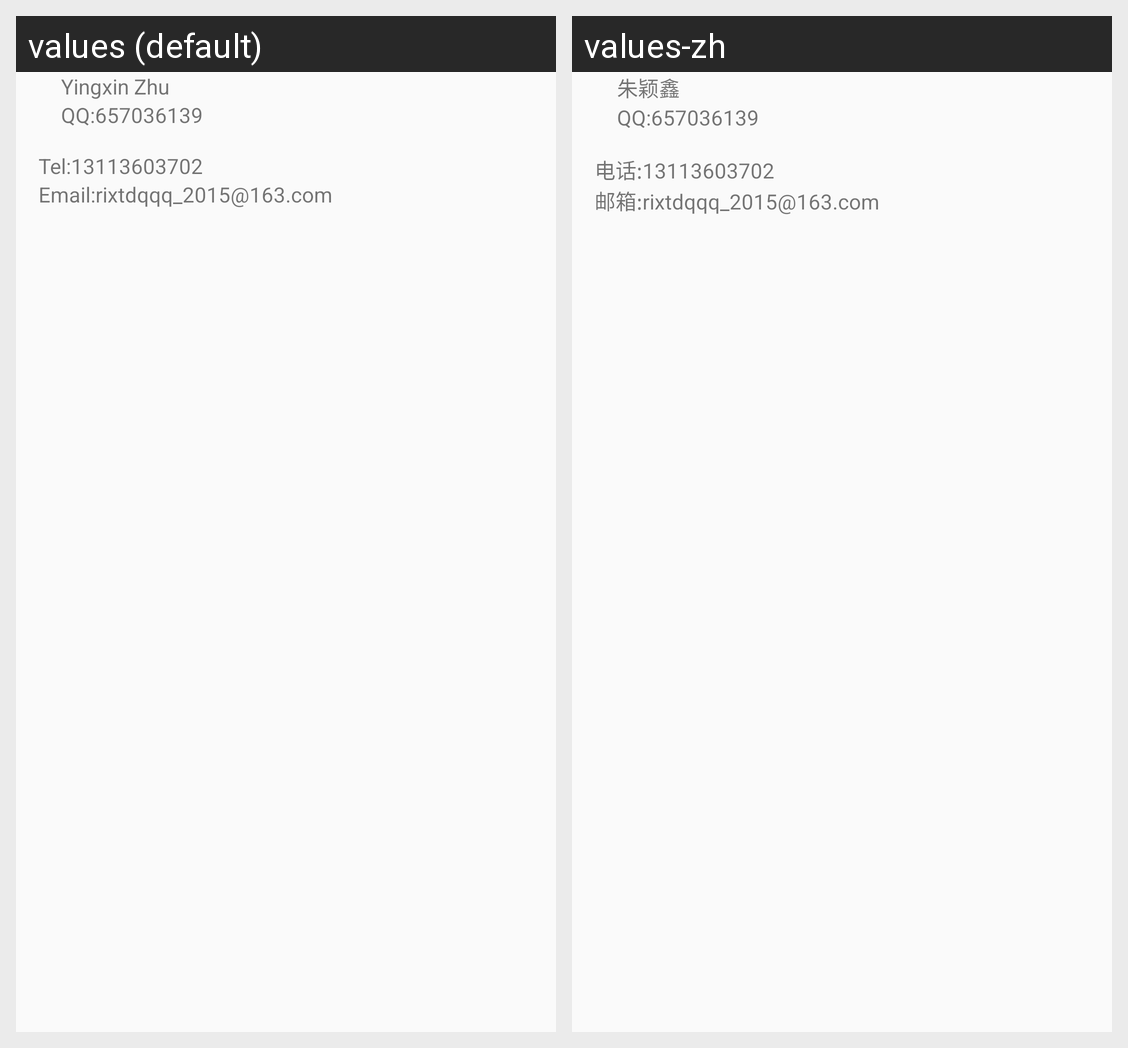

For this localized Android screen grid, give each drawn string resource with its value in every locale shown.
Android screen res/layout/training_nav_header_drawer.xml rendered under 2 locales, left to right: values (default), values-zh. Device: Nexus 5 (rendered at 1080×1920; each locale shown at half size, 540×960, under a caption strip naming it); theme ContentOverlayCustom.
Strings drawn on this screen, with the default value and each locale's value (text and hints the layout hard-codes, and strings that could not be matched under every locale, appear in the picture but are not listed):

training_name
  values: Yingxin Zhu
  values-zh: 朱颖鑫

training_qq
  values: QQ:657036139
  values-zh: QQ:657036139

training_tel
  values: Tel:13113603702
  values-zh: 电话:13113603702

training_email
  values: Email:rixtdqqq_2015@163.com
  values-zh: 邮箱:rixtdqqq_2015@163.com
